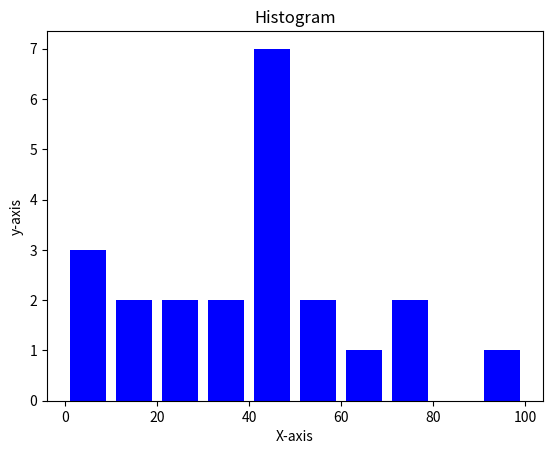

Python code for this plot:
import matplotlib.pyplot as plt 
  
x = [2,5,70,40,30,45,50,45,43,40,44,60,7,13,57,18,90,77,32,21,20,40] 
  
range = (0, 100) 
bins = 10  
  
plt.hist(x, bins, range,color = 'blue',rwidth = 0.8) 
  
plt.xlabel('X-axis') 
plt.ylabel('y-axis') 
plt.title('Histogram') 
  
plt.show()

